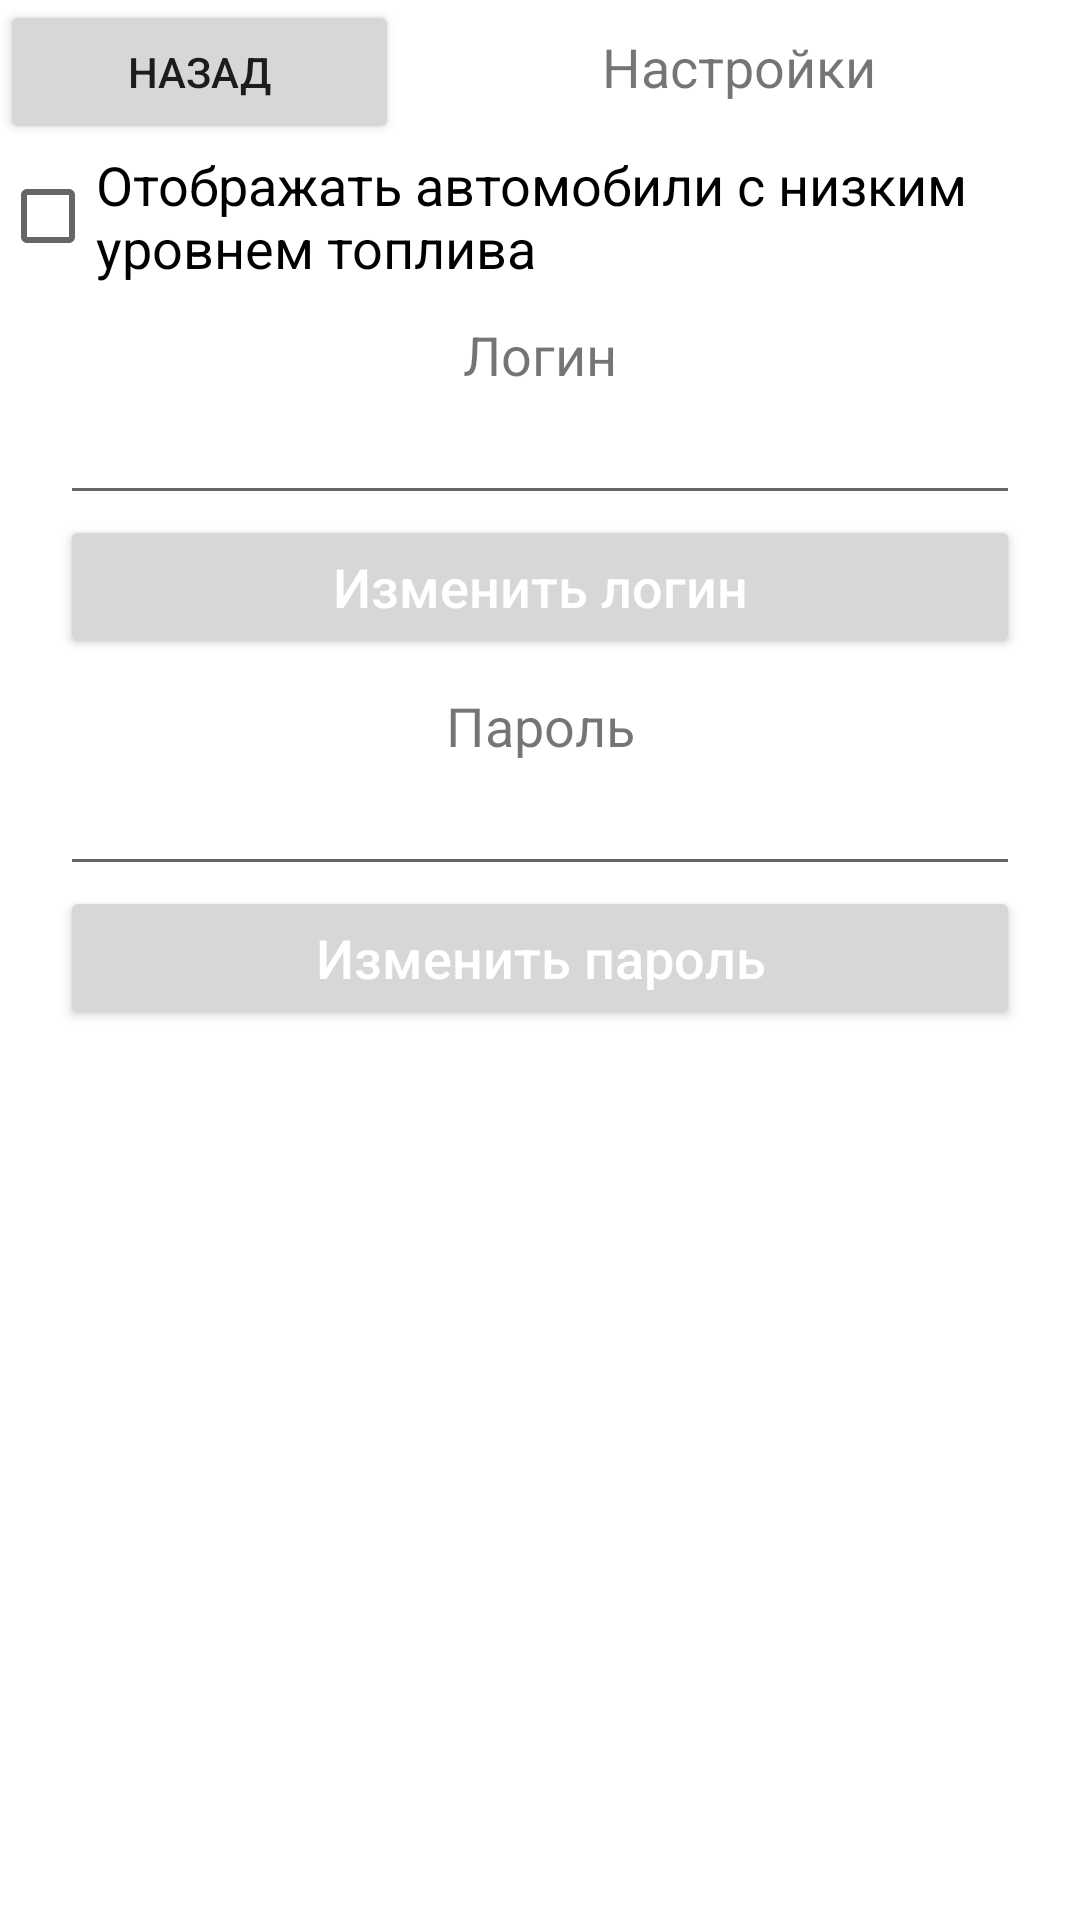

Layout XML and referenced resources for this Android screen:
<!-- AndroidManifest.xml: application theme Theme.CarSharingApp -->
<!-- res/layout/activity_settings.xml -->
<?xml version="1.0" encoding="utf-8"?>
<androidx.constraintlayout.widget.ConstraintLayout
    xmlns:android="http://schemas.android.com/apk/res/android"
    xmlns:tools="http://schemas.android.com/tools"
    android:layout_width="match_parent"
    android:layout_height="match_parent">

    <LinearLayout
        android:layout_width="match_parent"
        android:layout_height="match_parent"
        android:orientation="vertical"
        tools:layout_editor_absoluteX="155dp"
        tools:layout_editor_absoluteY="178dp">

        <LinearLayout
            android:layout_width="match_parent"
            android:layout_height="wrap_content"
            android:orientation="horizontal">

            <Button
                android:id="@+id/buttonBack"
                android:layout_width="wrap_content"
                android:layout_height="wrap_content"
                android:layout_weight="1"
                android:onClick="goMap"
                android:text="Назад" />

            <TextView
                android:id="@+id/textView"
                android:layout_width="wrap_content"
                android:layout_height="wrap_content"
                android:layout_weight="3"
                android:text="Настройки"
                android:textAlignment="center"
                android:textSize="18sp" />
        </LinearLayout>

        <CheckBox
            android:id="@+id/checkFilter1"
            android:layout_width="match_parent"
            android:layout_height="wrap_content"
            android:text="Отображать автомобили с низким уровнем топлива"
            android:textSize="18sp" />

        <TextView
            android:id="@+id/textLabel2"
            android:layout_width="match_parent"
            android:layout_height="wrap_content"
            android:paddingTop="10dp"
            android:text="Логин"
            android:textAlignment="center"
            android:textSize="18sp" />

        <EditText
            android:id="@+id/changeLogin"
            android:layout_width="match_parent"
            android:layout_height="wrap_content"
            android:layout_marginLeft="20dp"
            android:layout_marginRight="20dp"
            android:ems="10"
            android:inputType="textPersonName"/>

        <Button
            android:id="@+id/changeLoginBtn"
            android:layout_width="match_parent"
            android:layout_height="wrap_content"
            android:layout_marginLeft="20dp"
            android:layout_marginRight="20dp"
            android:onClick="changeLogin"
            android:text="Изменить логин"
            android:textAllCaps="false"
            android:textColor="#FFFFFF"
            android:textSize="18sp" />

        <TextView
            android:id="@+id/textLabel4"
            android:layout_width="match_parent"
            android:layout_height="wrap_content"
            android:paddingTop="10dp"
            android:text="Пароль"
            android:textAlignment="center"
            android:textSize="18sp" />

        <EditText
            android:id="@+id/changePassword"
            android:layout_width="match_parent"
            android:layout_height="wrap_content"
            android:layout_marginLeft="20dp"
            android:layout_marginRight="20dp"
            android:ems="10"
            android:inputType="textPersonName"/>

        <Button
            android:id="@+id/changePasswordBtn"
            android:layout_width="match_parent"
            android:layout_height="wrap_content"
            android:layout_marginLeft="20dp"
            android:layout_marginRight="20dp"
            android:onClick="changePassword"
            android:text="Изменить пароль"
            android:textAllCaps="false"
            android:textColor="#FFFFFF"
            android:textSize="18sp" />

        <TextView
            android:id="@+id/messageLabel2"
            android:layout_width="match_parent"
            android:layout_height="wrap_content"
            android:paddingTop="10dp"
            android:text=""
            android:textAlignment="center"
            android:textSize="18sp" />

    </LinearLayout>

</androidx.constraintlayout.widget.ConstraintLayout>
<!-- resources referenced by this layout -->
<resources>
  <style name="Theme.CarSharingApp" parent="Theme.MaterialComponents.DayNight.DarkActionBar">
          
          <item name="colorPrimary">@color/purple_500</item>
          <item name="colorPrimaryVariant">@color/purple_700</item>
          <item name="colorOnPrimary">@color/white</item>
          
          <item name="colorSecondary">@color/teal_200</item>
          <item name="colorSecondaryVariant">@color/teal_700</item>
          <item name="colorOnSecondary">@color/black</item>
          
          <item name="android:statusBarColor" tools:targetApi="l">?attr/colorPrimaryVariant</item>
          
      </style>
  <!-- not gathered from this repository: default colours our renderer supplied (Android Studio template values) -->
  <color name="purple_500">#FF6200EE</color>
  <color name="purple_700">#FF3700B3</color>
  <color name="teal_200">#FF03DAC5</color>
  <color name="teal_700">#FF018786</color>
  <color name="black">#FF000000</color>
  <color name="white">#FFFFFFFF</color>
</resources>
